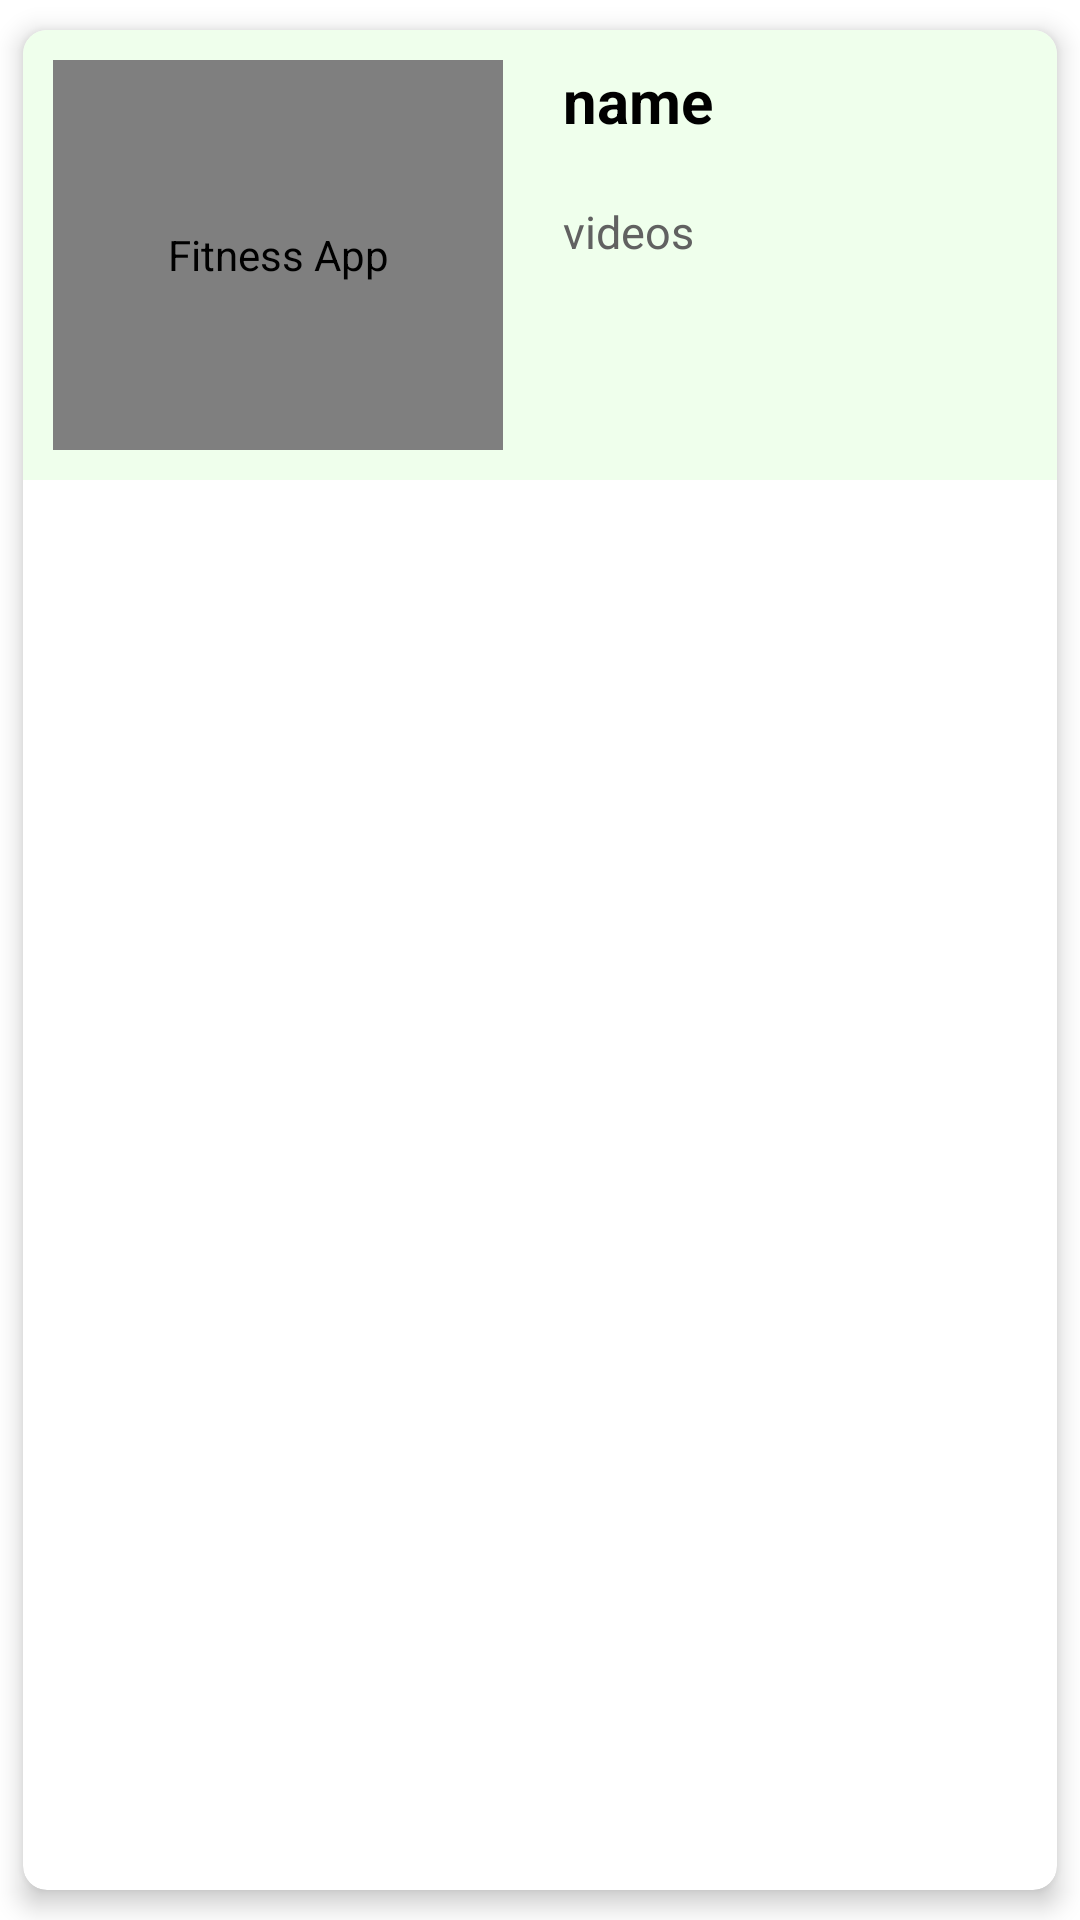

Produce the Android XML layout that renders to this screen, including the resource entries it uses.
<!-- AndroidManifest.xml: application theme Theme.MyChatAppTutorial -->
<!-- res/layout/card_layout2.xml -->
<?xml version="1.0" encoding="utf-8"?>
<androidx.cardview.widget.CardView
    xmlns:android="http://schemas.android.com/apk/res/android"
    xmlns:app="http://schemas.android.com/apk/res-auto"
    xmlns:tools="http://schemas.android.com/tools"
    android:layout_width="match_parent"
    android:layout_height="wrap_content"
    android:layout_margin="0dp"
    app:cardBackgroundColor="@color/white"
    app:cardCornerRadius="8dp"
    app:cardElevation="5dp"
    app:cardMaxElevation="5dp"
    app:cardPreventCornerOverlap="true"
    app:cardUseCompatPadding="true">

    <RelativeLayout
        android:layout_width="match_parent"
        android:layout_height="150dp"
        android:background="#EFFFEC" >

        <pl.droidsonroids.gif.GifImageView
            android:id="@+id/video_image_card"
            android:layout_width="150dp"
            android:layout_height="150dp"
            android:layout_marginStart="10dp"
            android:layout_marginTop="10dp"
            android:layout_marginEnd="10dp"
            android:layout_marginBottom="10dp"
            android:contentDescription="@string/app_name"
            android:padding="5dp"
            android:src="@drawable/ic_launcher_background"
            tools:ignore="ImageContrastCheck" />


        <TextView
            android:id="@+id/name_card"
            android:layout_width="wrap_content"
            android:layout_height="wrap_content"
            android:layout_marginStart="10dp"
            android:layout_marginTop="10dp"
            android:layout_toEndOf="@id/video_image_card"
            android:text="name"
            android:textColor="@color/black"
            android:textSize="20sp"
            android:textStyle="bold" />

        <TextView
            android:id="@+id/videos_number_card"
            android:layout_width="wrap_content"
            android:layout_height="wrap_content"
            android:layout_below="@id/name_card"
            android:layout_marginStart="10dp"
            android:layout_marginTop="20dp"
            android:layout_toEndOf="@id/video_image_card"
            android:drawablePadding="2dp"
            android:text="videos"
            android:textColor="#616161"
            android:textSize="15sp" />


    </RelativeLayout>
</androidx.cardview.widget.CardView>
<!-- resources referenced by this layout -->
<resources>
  <string name="app_name">Fitness App</string>
  <style name="Theme.MyChatAppTutorial" parent="Theme.MaterialComponents.DayNight.NoActionBar">
          
          <item name="colorPrimary">@color/purple_500</item>
          <item name="colorPrimaryVariant">#0F9D58</item>
          <item name="colorOnPrimary">@color/white</item>
          
          <item name="colorSecondary">@color/teal_200</item>
          <item name="colorSecondaryVariant">@color/teal_700</item>
          <item name="colorOnSecondary">@color/black</item>
          
          <item name="android:statusBarColor" tools:targetApi="l">?attr/colorPrimaryVariant</item>
          
      </style>
  <!-- not gathered from this repository: default colours our renderer supplied (Android Studio template values) -->
  <color name="purple_500">#FF6200EE</color>
  <color name="teal_200">#FF03DAC5</color>
  <color name="teal_700">#FF018786</color>
  <color name="black">#FF000000</color>
  <color name="white">#FFFFFFFF</color>
</resources>
